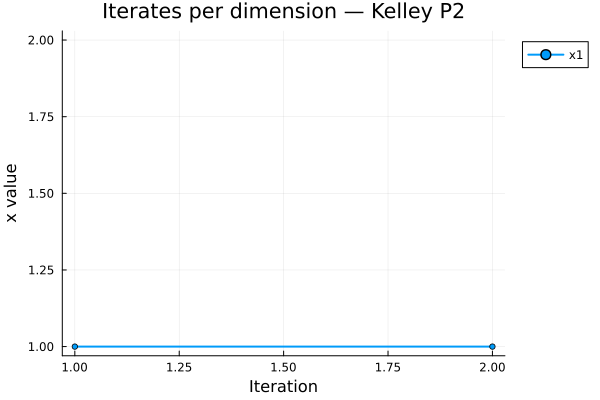

The data file committed next to this chart (first rows):
Iteration, x1
1, 1.0
2, 1.0
